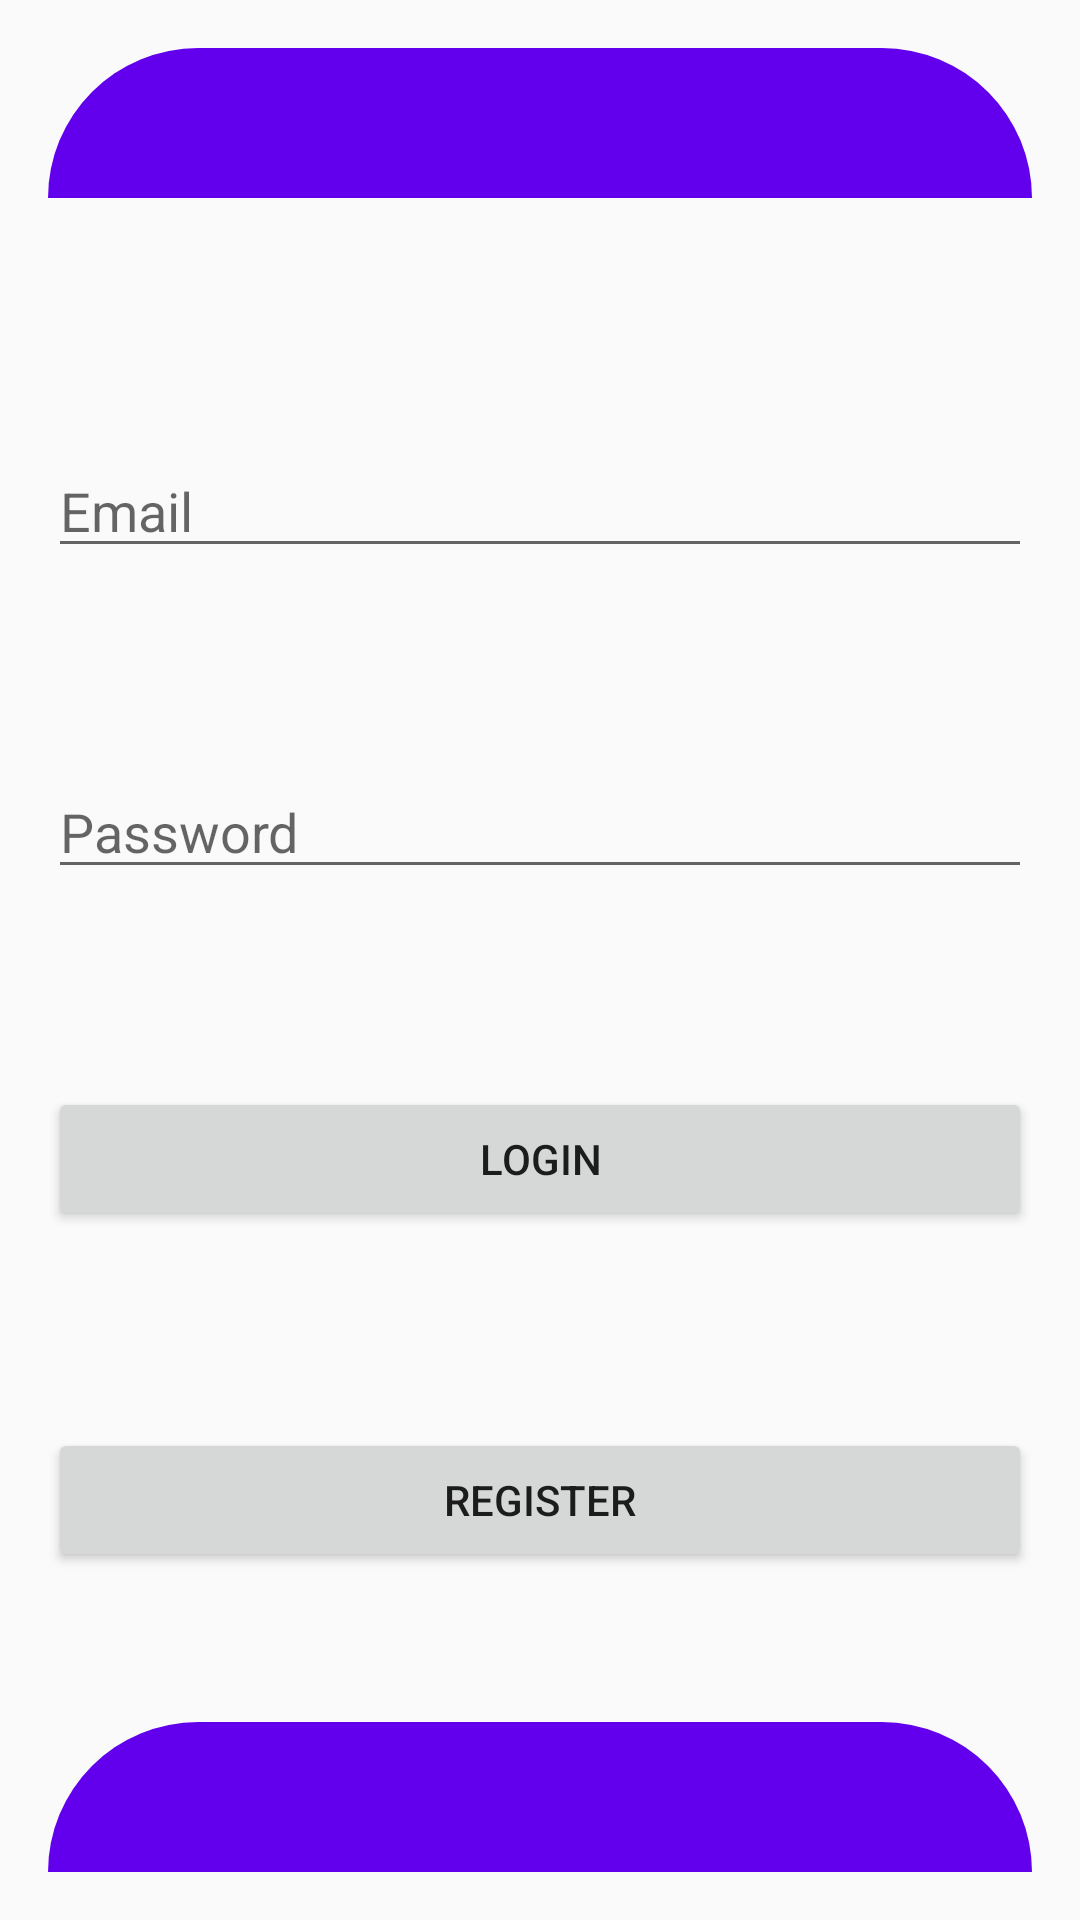

Layout XML and referenced resources for this Android screen:
<!-- AndroidManifest.xml: application theme Theme.Enlaces -->
<!-- res/layout/activity_login.xml -->
<?xml version="1.0" encoding="utf-8"?>
<androidx.constraintlayout.widget.ConstraintLayout xmlns:android="http://schemas.android.com/apk/res/android"
    xmlns:app="http://schemas.android.com/apk/res-auto"
    android:layout_width="match_parent"
    android:layout_height="match_parent"
    android:padding="16dp">

    
    <View
        android:id="@+id/upperLine"
        android:layout_width="0dp"
        android:layout_height="50dp"
        android:background="@drawable/semi_circle"
        app:layout_constraintStart_toStartOf="parent"
        app:layout_constraintEnd_toEndOf="parent"
        app:layout_constraintTop_toTopOf="parent"/>

    
    <View
        android:id="@+id/lowerLine"
        android:layout_width="0dp"
        android:layout_height="50dp"
        android:background="@drawable/semi_circle"
        app:layout_constraintStart_toStartOf="parent"
        app:layout_constraintEnd_toEndOf="parent"
        app:layout_constraintBottom_toBottomOf="parent"/>

    <EditText
        android:id="@+id/editTextEmail"
        android:layout_width="0dp"
        android:layout_height="wrap_content"
        android:hint="Email"
        app:layout_constraintTop_toBottomOf="@id/upperLine"
        app:layout_constraintStart_toStartOf="parent"
        app:layout_constraintEnd_toEndOf="parent"
        app:layout_constraintBottom_toTopOf="@id/editTextPassword"
        android:layout_marginTop="32dp"/>

    <EditText
        android:id="@+id/editTextPassword"
        android:layout_width="0dp"
        android:layout_height="wrap_content"
        android:hint="Password"
        android:inputType="textPassword"
        app:layout_constraintTop_toBottomOf="@id/editTextEmail"
        app:layout_constraintStart_toStartOf="parent"
        app:layout_constraintEnd_toEndOf="parent"
        app:layout_constraintBottom_toTopOf="@id/buttonLogin"
        android:layout_marginTop="16dp"/>

    <Button
        android:id="@+id/buttonLogin"
        android:layout_width="0dp"
        android:layout_height="wrap_content"
        android:text="Login"
        app:layout_constraintTop_toBottomOf="@id/editTextPassword"
        app:layout_constraintStart_toStartOf="parent"
        app:layout_constraintEnd_toEndOf="parent"
        app:layout_constraintBottom_toTopOf="@id/buttonRegister"
        android:layout_marginTop="16dp"/>

    <Button
        android:id="@+id/buttonRegister"
        android:layout_width="0dp"
        android:layout_height="wrap_content"
        android:text="Register"
        app:layout_constraintTop_toBottomOf="@id/buttonLogin"
        app:layout_constraintStart_toStartOf="parent"
        app:layout_constraintEnd_toEndOf="parent"
        app:layout_constraintBottom_toTopOf="@id/lowerLine"
        android:layout_marginTop="16dp"/>

</androidx.constraintlayout.widget.ConstraintLayout>
<!-- resources referenced by this layout -->
<resources>
  <!-- drawable semi_circle (drawable) -->
  <shape xmlns:android="http://schemas.android.com/apk/res/android"
      android:shape="rectangle">
  
      <solid android:color="#FF6200EE"/> 
      <corners android:radius="50dp" android:bottomRightRadius="0dp" android:bottomLeftRadius="0dp"/> 
  
  </shape>
  <style name="Theme.Enlaces" parent="Theme.AppCompat.Light.DarkActionBar">
          <item name="colorPrimary">@color/colorPrimary</item>
          <item name="colorPrimaryDark">@color/colorPrimaryDark</item>
          <item name="colorAccent">@color/colorAccent</item>
      </style>
  <color name="colorPrimary">#6200EE</color>
  <color name="colorPrimaryDark">#3700B3</color>
  <color name="colorAccent">#03DAC5</color>
</resources>
